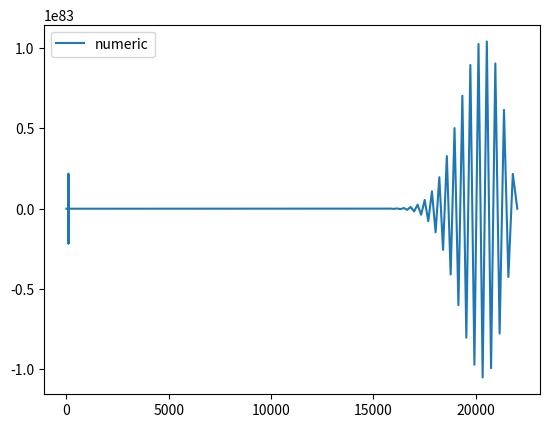

The matplotlib source for this figure:
import numpy as np
from scipy import sparse
import matplotlib.pyplot as plt
from scipy.stats import norm

def finite_diff_ftcs(S0, K, r, sigma, T, dx, dt, M1, M2):
    Nt = int(T / dt)
    Nx = int((M2 + M1) / dx) + 2

    A_diag_1 = (-(r - 0.5 * sigma ** 2) * dt / (2 * dx) + 0.5 * sigma ** 2 * dt / dx ** 2) * np.ones(Nx - 1)
    A_diag_2 = (1 - sigma ** 2 * dt / dx ** 2 - r * dt) * np.ones(Nx)
    # A_diag_2 = (1 - 2 * (r - 0.5 * sigma ** 2) * (dt) / (2 * dx) - 0.5 * (sigma ** 2) * (dt) / (dx ** 2) - r * dt) * np.ones(Nx)
    A_diag_3 = ((r - 0.5 * sigma ** 2) * dt / (2 * dx) + 0.5 * sigma ** 2 * dt / dx ** 2) * np.ones(Nx - 1)

    A_diag_2[0] = 0
    A_diag_3[0] = 0

    A_diag_1[-1] = 0
    A_diag_2[-1] = 0

    offset = np.zeros(Nx)
    offset[-1] = np.exp(M2)

    A = sparse.diags([A_diag_1, A_diag_2, A_diag_3], [-1, 0, 1], format='csc')

    # print(A.toarray())

    S = np.exp(np.linspace(-M1, M2, Nx))
    V = np.maximum(S - K, 0)

    # V = np.full(Nx, max(S0 - K, 0))

    print(V.shape)

    for n in range(Nt):
        V = A @ V + offset

    print(list(V))
    # print(np.linspace(-M1, M2, d))
    
    d1 = (np.log(S / K) + (r + sigma ** 2 / 2) * T) / (sigma * np.sqrt(T))
    d2 = d1 - sigma * np.sqrt(T)
    priceAnalytical = S * norm.cdf(d1) - K * np.exp(-r * T) * norm.cdf(d2)

    plt.plot(S, V, label="numeric")
    # plt.plot(S, priceAnalytical, label="bs")
    plt.legend()
    plt.show()

S0 = 100
K = 100
r = 0.05
sigma = 0.2
T = 1
dx = 0.01
dt = 0.01
M1 = 10
M2 = 10

finite_diff_ftcs(S0, K, r, sigma, T, dx, dt, M1, M2)